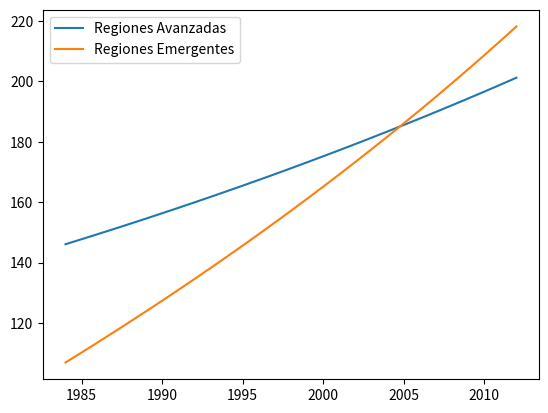

Python code for this plot:
import math
import matplotlib.pyplot as plt

### Molina EDIAM
#Load parameters required for determining initial conditions
ε = 3.5
α = 0.33
size_factor = 1
γ_re = 0.25
k_re = 0
γ_ce = 0.25
k_ce = 0
η_re= 0.03
η_ce= 0.021
ν_re = 0.3
ν_ce= 0.25
qsi = 0.010054
δ_S = 0.001823
Δ_T_Disaster= 7.5
β_T = 4.997053
CO2_base = 289.415046
CO2_Disaster= 1298.216153
labor_growth_N = 0.008
labor_growth_S = 0.015
ρ = 0.01
λ = 0.1443
σ = 2
ξ = 0.01

## Y renewable energy, advanced economies
Yre_N_0 = 25.1
## Y carbon energy, advanced economies
Yce_N_0 = 144.9
## Y renewable energy, emerging economies
Yre_S_0 = 9.0
## Y carbon energy, emerging economies
Yce_S_0 = 105.3
### Environment quality
S_0 = 915.970085


def molina_ediam(Yre_N_init,Yce_N_init,Yre_S_init,Yce_S_init,S_init,t):

    time = t

    if time ==1:
        ## Y renewable energy, advanced economies
        Yre_N_0 = Yre_N_init
        ## Y carbon energy, advanced economies
        Yce_N_0 = Yce_N_init
        ## Y renewable energy, emerging economies
        Yre_S_0 = Yre_S_init
        ## Y carbon energy, emerging economies
        Yce_S_0 = Yce_S_init
        ### Environment quality
        S_0 = S_init

        #Initial Productivity conditions are determined by the initial levels of production of energy

        #In the advanced economies
        Ace_N_0 = ((Yce_N_0**((ε-1)/ε)+Yre_N_0**((ε-1)/ε))**(ε/(ε-1)))*(1+(Yce_N_0/Yre_N_0)**((1-ε)/ε))**(1/((1-α)*(1-ε)))

        Are_N_0 = ((Yce_N_0**((ε-1)/ε)+Yre_N_0**((ε-1)/ε))**(ε/(ε-1)))*(1+(Yre_N_0/Yce_N_0)**((1-ε)/ε))**(1/((1-α)*(1-ε)))

        #In the Southern Region
        Ace_S_0 = (1/size_factor)*((Yce_S_0**((ε-1)/ε)+Yre_S_0**((ε-1)/ε))**(ε/(ε-1)))*(1+(Yce_S_0/Yre_S_0)**((1-ε)/ε))**(1/((1-α)*(1-ε)))
        Are_S_0 = (1/size_factor)*((Yce_S_0**((ε-1)/ε)+Yre_S_0**((ε-1)/ε))**(ε/(ε-1)))*(1+(Yre_S_0/Yce_S_0)**((1-ε)/ε))**(1/((1-α)*(1-ε)))


        ### Condiciones iniciales pata  t=1
        ### Environment quality
        S = S_init

        Ace_N = Ace_N_0
        Are_N = Are_N_0

        Ace_S = Ace_S_0
        Are_S = Are_S_0

    else:
        ### Condiciones iniciales pata  t>1
        ### Environment quality
        S = S_init

        Are_N = Yre_N_init
        Ace_N = Yce_N_init

        Are_S = Yre_S_init
        Ace_S = Yce_S_init
        Are_N_0=83.95750622106519
        Ace_N_0 =177.31606561865874
    ### Auxiliares generales

    φ= (1-α)*(1-ε)

    #this is the cost of production of clean technologies
    epsi_re = α**2
    #this is the cost of production of dirty technologies
    epsi_ce = α**2

    ### North Region
    #Auxiliaries in North

    L_N = math.exp(labor_growth_N*time)

    #gamma displays decreasing returns as in Stiligtz
    γ_re_t_N = γ_re*math.exp(-k_re*(Are_N/Are_N_0-1))

    #gamma displays decreasing returns as in Stiligtz
    γ_ce_t_N = γ_ce*math.exp(-k_ce*(Ace_N/Ace_N_0-1))

    ### Carbon tax in advanced region
    ce_tax_N=0
    ### Technology subsidy in advanced region
    Tec_subsidy_N=0

    ### Subsidies for research and development
    RD_subsidy_N = 0

    RelPrice_N = ((Ace_N/Are_N)**(1-α))*(((epsi_re*(1-Tec_subsidy_N))/epsi_ce)**α)
    RelLabor_N =((1+ce_tax_N)**ε)*((((1-Tec_subsidy_N)*epsi_re)/epsi_ce)**(α*(1-ε)))*((Are_N/Ace_N)**(-1*φ))

    # Clean sector
    #based on the assumption that Labor.re.N+Labor.ce.N=L.N
    Labor_re_N = (RelLabor_N*L_N)/(1+RelLabor_N)
    #based on the assumption that  Price.re.N^(1-ε)+Price.ce.N^(1-ε)=1
    Price_re_N = RelPrice_N/(RelPrice_N**(1-ε)+(1)**(1-ε))**(1/(1-ε))
    # technology demand
    Agg_demand_re_tech_N = ((((α**2)*Price_re_N)/((1-Tec_subsidy_N)*epsi_re))**(1/(1-α)))*Labor_re_N*Are_N
    # Expected profits see annex IV. Equilibrium research profits
    Profits_re_N =(1+RD_subsidy_N)*η_re*epsi_re*((1-α)/α)*Agg_demand_re_tech_N
    # Equilibrium levels of production
    Yre_N = ((((α**2)*Price_re_N)/((1-Tec_subsidy_N)*epsi_re))**(α/(1-α)))*Labor_re_N*Are_N

    # dirty sector
    Labor_ce_N = L_N/(RelLabor_N+1)
    Price_ce_N = Price_re_N/RelPrice_N
    Agg_demand_ce_tech_N = ((((α**2)*Price_ce_N)/(epsi_ce))**(1/(1-α)))*Labor_ce_N*Ace_N
    Profits_ce_N = η_ce*epsi_ce*((1-α)/α)*Agg_demand_ce_tech_N
    Yce_N = ((((α**2)*Price_ce_N)/(epsi_ce))**(α/(1-α)))*Labor_ce_N*Ace_N

    # Producción total

    Y_N = ((Yre_N)**((ε-1)/ε)+(Yce_N)**((ε-1)/ε))**(ε/(ε-1))

    sre_N = math.exp(Profits_re_N)/(math.exp(Profits_ce_N)+math.exp(Profits_re_N))
    sce_N = 1-sre_N

    #Auxiliaries in South
    #the population of the South is 4.6 that of the North,
    L_S = (math.exp(labor_growth_S*time))*size_factor
    γ_re_t_S = γ_re
    γ_ce_t_S = γ_ce

    ### Carbon tax in emergent region
    ce_tax_S=0
    ### Technology subsidy in emergent region
    Tec_subsidy_S=0

    ### Subsidies for research and development
    RD_subsidy_S = 0
    #First we determine the equilibrium levels of relative input prices and relative labour

    RelPrice_S = ((Ace_S/Are_S)**(1-α))*(((epsi_re*(1-Tec_subsidy_S))/epsi_ce)**α)
    RelLabor_S = ((1+ce_tax_S)**ε)*((((1-Tec_subsidy_S)*epsi_re)/epsi_ce)**(α*(1-ε)))*((Are_S/Ace_S)**(-1*φ))

    #Second we determine the equilibrium conditions for each sector
    #clean sector
    #based on the assumption that Labor_re_S+Labor_ce_S=L_S
    Labor_re_S = (L_S*RelLabor_S)/(RelLabor_S+1)
    #based on the assumption that  Price_re_S**(1-ε)+(Price_ce_S)**(1-ε)=1
    Price_re_S = RelPrice_S/(RelPrice_S**(1-ε)+(1)**(1-ε))**(1/(1-ε))
    Agg_demand_re_tech_S = ((((α**2)*Price_re_S)/((1-Tec_subsidy_S)*epsi_re))**(1/(1-α)))*Labor_re_S*Are_S
    Profits_re_S = (1+RD_subsidy_S)*η_re*epsi_re*((1-α)/α)*Agg_demand_re_tech_S
    Yre_S = ((((α**2)*Price_re_S)/((1-Tec_subsidy_S)*epsi_re))**(α/(1-α)))*Labor_re_S*Are_S

    #dirty sector
    Labor_ce_S = L_S/(RelLabor_S+1)
    Price_ce_S = Price_re_S/RelPrice_S
    Agg_demand_ce_tech_S = ((((α**2)*Price_ce_S)/(epsi_ce))**(1/(1-α)))*Labor_ce_S*Ace_S
    Profits_ce_S = η_ce*epsi_ce*((1-α)/α)*Agg_demand_ce_tech_S
    Yce_S = ((((α**2)*Price_ce_S)/(epsi_ce))**(α/(1-α)))*Labor_ce_S*Ace_S

    #Total Production
    Y_S = ((Yre_S)**((ε-1)/ε)+(Yce_S)**((ε-1)/ε))**(ε/(ε-1))

    #Allocation of Scientists
    sre_S = math.exp(Profits_re_S)/(math.exp(Profits_ce_S)+math.exp(Profits_re_S))
    sce_S = 1-sre_S

    ##### Changes in Temperature
    #increase in temperature at which there is environmental disaster
    Delta_Temp_Disaster = Δ_T_Disaster
    CO2_Concentration = max(CO2_Disaster-S,CO2_base)
    Delta_Temp = min(β_T*math.log(CO2_Concentration/CO2_base),Delta_Temp_Disaster)

    #Welfare Calculations
    Consumption_N = Y_N-epsi_re*Agg_demand_re_tech_N-epsi_ce*Agg_demand_ce_tech_N
    Consumption_S = (Y_S-epsi_re*Agg_demand_re_tech_S-epsi_ce*Agg_demand_ce_tech_S)*(1/size_factor)
    Cost_S_Damage = ((Delta_Temp_Disaster-Delta_Temp)**λ-λ*Delta_Temp_Disaster**(λ-1)*(Delta_Temp_Disaster-Delta_Temp))/((1-λ)*Delta_Temp_Disaster**λ)

    #Budget restrictions
    Tec_subsidy_GF_N = 0
    RD_subsidy_GF_N = 0
    Budget_function_N = (ce_tax_N*Price_ce_N*Yce_N) - (Tec_subsidy_N*epsi_re*Agg_demand_re_tech_N) - (Tec_subsidy_GF_N*epsi_re*Agg_demand_re_tech_S) -(RD_subsidy_N*η_re*((epsi_re/α)-epsi_re)*Agg_demand_re_tech_N )-(RD_subsidy_GF_N*η_re*((epsi_re/α)-epsi_re)*Agg_demand_re_tech_S)

    Budget_function_S = (ce_tax_S*Price_ce_S*Yce_S)- (Tec_subsidy_S*epsi_re*Agg_demand_re_tech_S) - (RD_subsidy_S*η_re*((epsi_re/α)-epsi_re)*Agg_demand_re_tech_S)

    #State variables

    #Evolution of Productivity North Region
    dAre_N = γ_re_t_N*η_re*sre_N*Are_N
    dAce_N = γ_ce_t_N*η_ce*sce_N*Ace_N

    #Evolution of Productivity South Region
    dAre_S = γ_re_t_S*ν_re*sre_S*(Are_N-Are_S)
    dAce_S = γ_ce_t_S*ν_ce*sce_S*(Ace_N-Ace_S)

    #Environmental Quality
    dS = min(1_0,δ_S*S-qsi*(Yce_N+Yce_S))


    return Are_N+dAre_N,Ace_N + dAce_N,Are_S + dAre_S,Ace_S + dAce_S,Yce_N,Yce_S,S+dS



N_fossil_energy = []
S_fossil_energy = []

T = 30
for t in range(1,T):
    if t==1:
        Are_N,Ace_N,Are_S,Ace_S,Yce_N,Yce_S,S = molina_ediam(Yre_N_0,Yce_N_0,Yre_S_0,Yce_S_0,S_0,t)
        N_fossil_energy.append(Yce_N)
        S_fossil_energy.append(Yce_S)
    else:
        Are_N,Ace_N,Are_S,Ace_S,Yce_N,Yce_S,S = molina_ediam(Are_N,Ace_N,Are_S,Ace_S,S,t)
        N_fossil_energy.append(Yce_N)
        S_fossil_energy.append(Yce_S)


tiempo_line = [1983 +x for x in range(1,T)]

plt.plot(tiempo_line,N_fossil_energy,label="Regiones Avanzadas")
plt.plot(tiempo_line,S_fossil_energy,label="Regiones Emergentes")
plt.legend()
plt.show()
